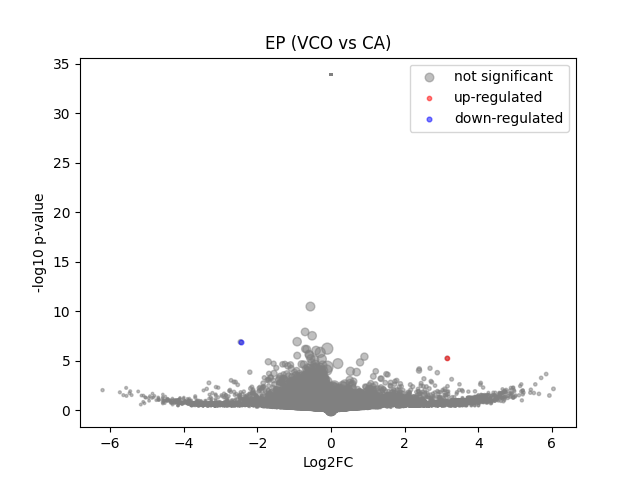

The file beside this chart, header and first rows:
	gene	expression_1	expression_2	log2FC	-log10 p-val	significant
0	MIR1302-2HG	-2.3283064e-10	8.1490725e-10	1.547843e-06	33.94	0
1	FAM138A	-2.3283064e-10	8.1490725e-10	1.547843e-06	33.94	0
2	OR4F5	-2.3283064e-10	8.1490725e-10	1.547843e-06	33.94	0
3	AL627309.1	-2.3283064e-10	8.1490725e-10	1.547843e-06	33.94	0
4	AL627309.3	-2.3283064e-10	8.1490725e-10	1.547843e-06	33.94	0
5	AL627309.2	-2.3283064e-10	8.1490725e-10	1.547843e-06	33.94	0
6	AL627309.5	0.01396	0.008466	-0.6598	0.2396	0
7	AL627309.4	0.006026	8.1490725e-10	-2.813	0.4943	0
8	AP006222.2	-2.3283064e-10	8.1490725e-10	1.547843e-06	33.94	0
9	AL732372.1	-2.3283064e-10	8.1490725e-10	1.547843e-06	33.94	0
10	OR4F29	-2.3283064e-10	8.1490725e-10	1.547843e-06	33.94	0
11	AC114498.1	-2.3283064e-10	8.1490725e-10	1.547843e-06	33.94	0
12	OR4F16	-2.3283064e-10	8.1490725e-10	1.547843e-06	33.94	0
13	AL669831.2	-2.3283064e-10	8.1490725e-10	1.547843e-06	33.94	0
14	LINC01409	0.03527	0.026	-0.4261	0.2245	0
15	FAM87B	-2.3283064e-10	8.1490725e-10	1.547843e-06	33.94	0
16	LINC01128	0.0646	0.05318	-0.2758	0.1934	0
17	LINC00115	0.004774	0.003659	-0.3093	0.06892	0
18	FAM41C	0.002597	8.1490725e-10	-1.847	0.4943	0
19	AL645608.6	-2.3283064e-10	8.1490725e-10	1.547843e-06	33.94	0
20	AL645608.2	-2.3283064e-10	0.003103	2.037	0.4964	0
21	AL645608.4	-2.3283064e-10	8.1490725e-10	1.547843e-06	33.94	0
22	LINC02593	0.002078	0.003096	0.4126	0.1052	0
23	SAMD11	0.3107	0.1926	-0.6875	1.293	0
24	NOC2L	0.1068	0.1232	0.2042	0.195	0
25	KLHL17	0.02264	0.003909	-2.268	0.8766	0
26	PLEKHN1	0.02912	0.006601	-1.986	1.006	0
27	PERM1	-2.3283064e-10	8.1490725e-10	1.547843e-06	33.94	0
28	AL645608.7	0.01708	0.005735	-1.425	0.508	0
29	HES4	0.3814	0.3115	-0.2915	0.5267	0
30	ISG15	0.3609	0.2175	-0.7282	1.929	0
31	AL645608.1	-2.3283064e-10	8.1490725e-10	1.547843e-06	33.94	0
32	AGRN	0.1021	0.1065	0.05991	0.04892	0
33	AL645608.5	-2.3283064e-10	8.1490725e-10	1.547843e-06	33.94	0
34	AL645608.8	-2.3283064e-10	8.1490725e-10	1.547843e-06	33.94	0
35	RNF223	-2.3283064e-10	0.005345	2.666	0.4964	0
36	C1orf159	0.02315	0.01603	-0.5041	0.1818	0
37	AL390719.3	-2.3283064e-10	8.1490725e-10	1.547843e-06	33.94	0
38	LINC01342	-2.3283064e-10	8.1490725e-10	1.547843e-06	33.94	0
39	AL390719.2	-2.3283064e-10	0.006688	2.943	0.757	0
40	TTLL10-AS1	-2.3283064e-10	8.1490725e-10	1.547843e-06	33.94	0
41	TTLL10	-2.3283064e-10	8.1490725e-10	1.547843e-06	33.94	0
42	TNFRSF18	-2.3283064e-10	0.003374	2.129	0.4964	0
43	TNFRSF4	-2.3283064e-10	8.1490725e-10	1.547843e-06	33.94	0
44	SDF4	0.4827	0.5241	0.1184	0.2905	0
45	B3GALT6	0.1289	0.1133	-0.1841	0.1866	0
46	C1QTNF12	0.04574	0.01481	-1.564	0.7634	0
47	AL162741.1	0.003776	0.00438	0.172	0.03772	0
48	UBE2J2	0.2409	0.241	0.000823	0.001041	0
49	LINC01786	-2.3283064e-10	0.006992	2.999	0.7486	0
50	SCNN1D	0.002597	0.005202	0.7859	0.237	0
51	ACAP3	0.0811	0.07119	-0.1855	0.1396	0
52	PUSL1	0.2143	0.139	-0.6204	0.9883	0
53	INTS11	0.1761	0.139	-0.3386	0.4559	0
54	AL139287.1	-2.3283064e-10	8.1490725e-10	1.547843e-06	33.94	0
55	CPTP	0.08673	0.05842	-0.5623	0.4516	0
56	TAS1R3	-2.3283064e-10	8.1490725e-10	1.547843e-06	33.94	0
57	DVL1	0.09523	0.06924	-0.4541	0.3987	0
58	MXRA8	0.004852	0.00394	-0.2445	0.06329	0
59	AURKAIP1	0.9924	0.8609	-0.2049	1.11	0
... 36,541 more rows
